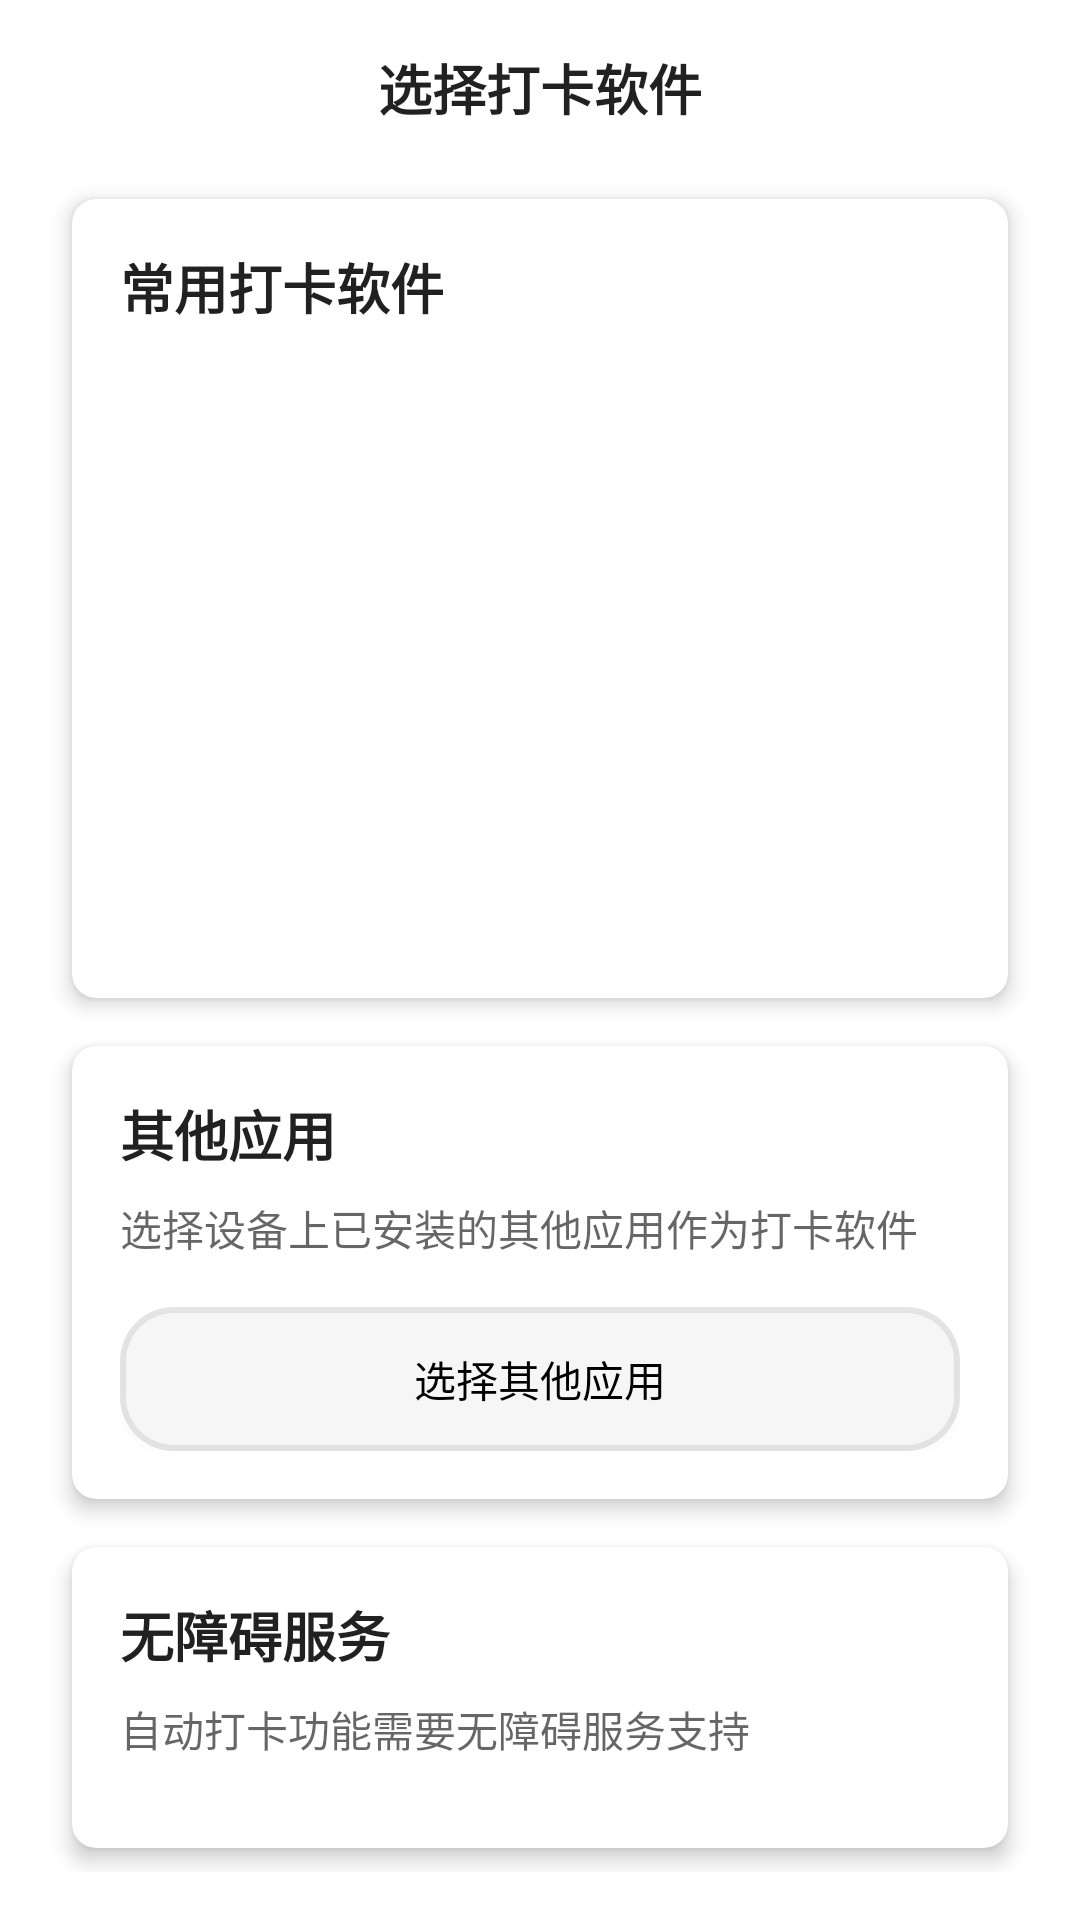

Android layout source for this screen:
<!-- AndroidManifest.xml: application theme Theme.AutoPunchApp -->
<!-- res/layout/fragment_app_selection.xml -->
<?xml version="1.0" encoding="utf-8"?>
<LinearLayout xmlns:android="http://schemas.android.com/apk/res/android"
    xmlns:tools="http://schemas.android.com/tools"
    android:layout_width="match_parent"
    android:layout_height="match_parent"
    android:orientation="vertical"
    android:padding="16dp"
    android:layout_marginBottom="80dp"
    tools:context=".ui.appselection.AppSelectionFragment">

    <TextView
        style="@style/TitleTextStyle"
        android:layout_width="match_parent"
        android:layout_height="wrap_content"
        android:text="选择打卡软件"
        android:gravity="center"
        android:layout_marginBottom="16dp" />

    
    <androidx.cardview.widget.CardView
        style="@style/CardViewStyle">

        <LinearLayout
            android:layout_width="match_parent"
            android:layout_height="wrap_content"
            android:orientation="vertical">

            <TextView
                style="@style/TitleTextStyle"
                android:text="常用打卡软件"
                android:layout_marginBottom="8dp" />

            <androidx.recyclerview.widget.RecyclerView
                android:id="@+id/rv_apps"
                android:layout_width="match_parent"
                android:layout_height="200dp"
                android:scrollbars="vertical" />

        </LinearLayout>
    </androidx.cardview.widget.CardView>

    
    <androidx.cardview.widget.CardView
        style="@style/CardViewStyle"
        android:layout_marginTop="16dp">

        <LinearLayout
            android:layout_width="match_parent"
            android:layout_height="wrap_content"
            android:orientation="vertical">

            <TextView
                style="@style/TitleTextStyle"
                android:text="其他应用"
                android:layout_marginBottom="8dp" />

            <TextView
                android:layout_width="match_parent"
                android:layout_height="wrap_content"
                android:text="选择设备上已安装的其他应用作为打卡软件"
                android:textSize="14sp"
                android:textColor="@color/secondary_text"
                android:layout_marginBottom="16dp" />

            <Button
                android:id="@+id/btn_select_other_app"
                android:layout_width="match_parent"
                android:layout_height="wrap_content"
                android:text="选择其他应用"
                android:background="@drawable/bg_blur_glass"
                android:textColor="@color/black" />

        </LinearLayout>
    </androidx.cardview.widget.CardView>

    
    <androidx.cardview.widget.CardView
        style="@style/CardViewStyle"
        android:layout_marginTop="16dp">

        <LinearLayout
            android:layout_width="match_parent"
            android:layout_height="wrap_content"
            android:orientation="vertical">

            <TextView
                style="@style/TitleTextStyle"
                android:text="无障碍服务"
                android:layout_marginBottom="8dp" />

            <TextView
                android:layout_width="match_parent"
                android:layout_height="wrap_content"
                android:text="自动打卡功能需要无障碍服务支持"
                android:textSize="14sp"
                android:textColor="@color/secondary_text"
                android:layout_marginBottom="16dp" />

            <Button
                android:id="@+id/btn_check_accessibility"
                android:layout_width="match_parent"
                android:layout_height="wrap_content"
                android:text="检查无障碍服务"
                android:background="@drawable/bg_blur_glass"
                android:textColor="@color/black" />

        </LinearLayout>
    </androidx.cardview.widget.CardView>

    
    <androidx.cardview.widget.CardView
        style="@style/CardViewStyle"
        android:layout_marginTop="16dp">

        <LinearLayout
            android:layout_width="match_parent"
            android:layout_height="wrap_content"
            android:orientation="vertical">

            <TextView
                style="@style/TitleTextStyle"
                android:text="当前选择"
                android:layout_marginBottom="8dp" />

            <TextView
                android:id="@+id/tv_current_selection"
                android:layout_width="match_parent"
                android:layout_height="wrap_content"
                android:text="未选择应用"
                android:textSize="16sp"
                android:padding="8dp"
                android:background="@drawable/status_pending_background"
                android:textColor="@color/white" />

        </LinearLayout>
    </androidx.cardview.widget.CardView>

    <com.google.android.material.textfield.TextInputLayout
        android:layout_width="match_parent"
        android:layout_height="wrap_content"
        android:hint="@string/search_app"
        style="@style/Widget.MaterialComponents.TextInputLayout.OutlinedBox">

        <com.google.android.material.textfield.TextInputEditText
            android:id="@+id/et_search_app"
            android:layout_width="match_parent"
            android:layout_height="wrap_content"
            android:inputType="text"
            android:imeOptions="actionSearch" />

    </com.google.android.material.textfield.TextInputLayout>

    <androidx.recyclerview.widget.RecyclerView
        android:id="@+id/rv_app_list"
        android:layout_width="match_parent"
        android:layout_height="0dp"
        android:layout_weight="1"
        android:layout_marginTop="16dp"
        android:scrollbars="vertical" />

    <LinearLayout
        android:layout_width="match_parent"
        android:layout_height="wrap_content"
        android:orientation="horizontal"
        android:layout_marginTop="16dp">

        <Button
            android:id="@+id/btn_cancel"
            android:layout_width="0dp"
            android:layout_height="wrap_content"
            android:layout_weight="1"
            android:layout_marginEnd="8dp"
            android:text="@string/btn_cancel"
            style="@style/Widget.MaterialComponents.Button.OutlinedButton" />

        <Button
            android:id="@+id/btn_confirm"
            android:layout_width="0dp"
            android:layout_height="wrap_content"
            android:layout_weight="1"
            android:layout_marginStart="8dp"
            android:text="@string/btn_confirm" />

    </LinearLayout>
</LinearLayout>
<!-- resources referenced by this layout -->
<resources>
  <color name="black">#FF000000</color>
  <color name="secondary_text">#99000000</color>
  <color name="white">#FFFFFFFF</color>
  <!-- drawable bg_blur_glass (drawable) -->
  <?xml version="1.0" encoding="utf-8"?>
  <layer-list xmlns:android="http://schemas.android.com/apk/res/android">
      
      <item>
          <shape android:shape="rectangle">
              <solid android:color="#1A000000" />
              <corners android:radius="18dp" />
          </shape>
      </item>
      
      <item android:top="2dp" android:left="2dp" android:right="2dp" android:bottom="2dp">
          <shape android:shape="rectangle">
              <solid android:color="#B3FFFFFF" /> 
              <corners android:radius="16dp" />
          </shape>
      </item>
  </layer-list>
  <!-- drawable status_pending_background (drawable) -->
  <?xml version="1.0" encoding="utf-8"?>
  <shape xmlns:android="http://schemas.android.com/apk/res/android"
      android:shape="rectangle">
      <solid android:color="@color/status_pending" />
      <corners android:radius="4dp" />
      <padding
          android:left="8dp"
          android:top="4dp"
          android:right="8dp"
          android:bottom="4dp" />
  </shape>
  <string name="btn_cancel">取消选择</string>
  <string name="btn_confirm">确认选择</string>
  <string name="search_app">搜索应用</string>
  <style name="CardViewStyle">
          <item name="android:layout_width">match_parent</item>
          <item name="android:layout_height">wrap_content</item>
          <item name="android:layout_margin">8dp</item>
          <item name="cardCornerRadius">8dp</item>
          <item name="cardElevation">4dp</item>
          <item name="contentPadding">16dp</item>
      </style>
  <style name="TitleTextStyle">
          <item name="android:layout_width">wrap_content</item>
          <item name="android:layout_height">wrap_content</item>
          <item name="android:textSize">18sp</item>
          <item name="android:textColor">@color/primary_text</item>
          <item name="android:textStyle">bold</item>
          <item name="android:layout_marginBottom">8dp</item>
      </style>
  <style name="Theme.AutoPunchApp" parent="Theme.MaterialComponents.DayNight.NoActionBar">
          
          <item name="colorPrimary">@color/primary</item>
          <item name="colorPrimaryVariant">@color/primary_dark</item>
          <item name="colorOnPrimary">@color/white</item>
          
          <item name="colorSecondary">@color/accent</item>
          <item name="colorSecondaryVariant">@color/accent</item>
          <item name="colorOnSecondary">@color/black</item>
          
          <item name="android:statusBarColor" tools:targetApi="l">?attr/colorPrimaryVariant</item>
          
      </style>
  <color name="status_pending">#FFC107</color>
  <color name="primary_text">#DE000000</color>
  <color name="primary">#FF6200EE</color>
  <color name="primary_dark">#FF3700B3</color>
  <color name="accent">#FF03DAC5</color>
</resources>
